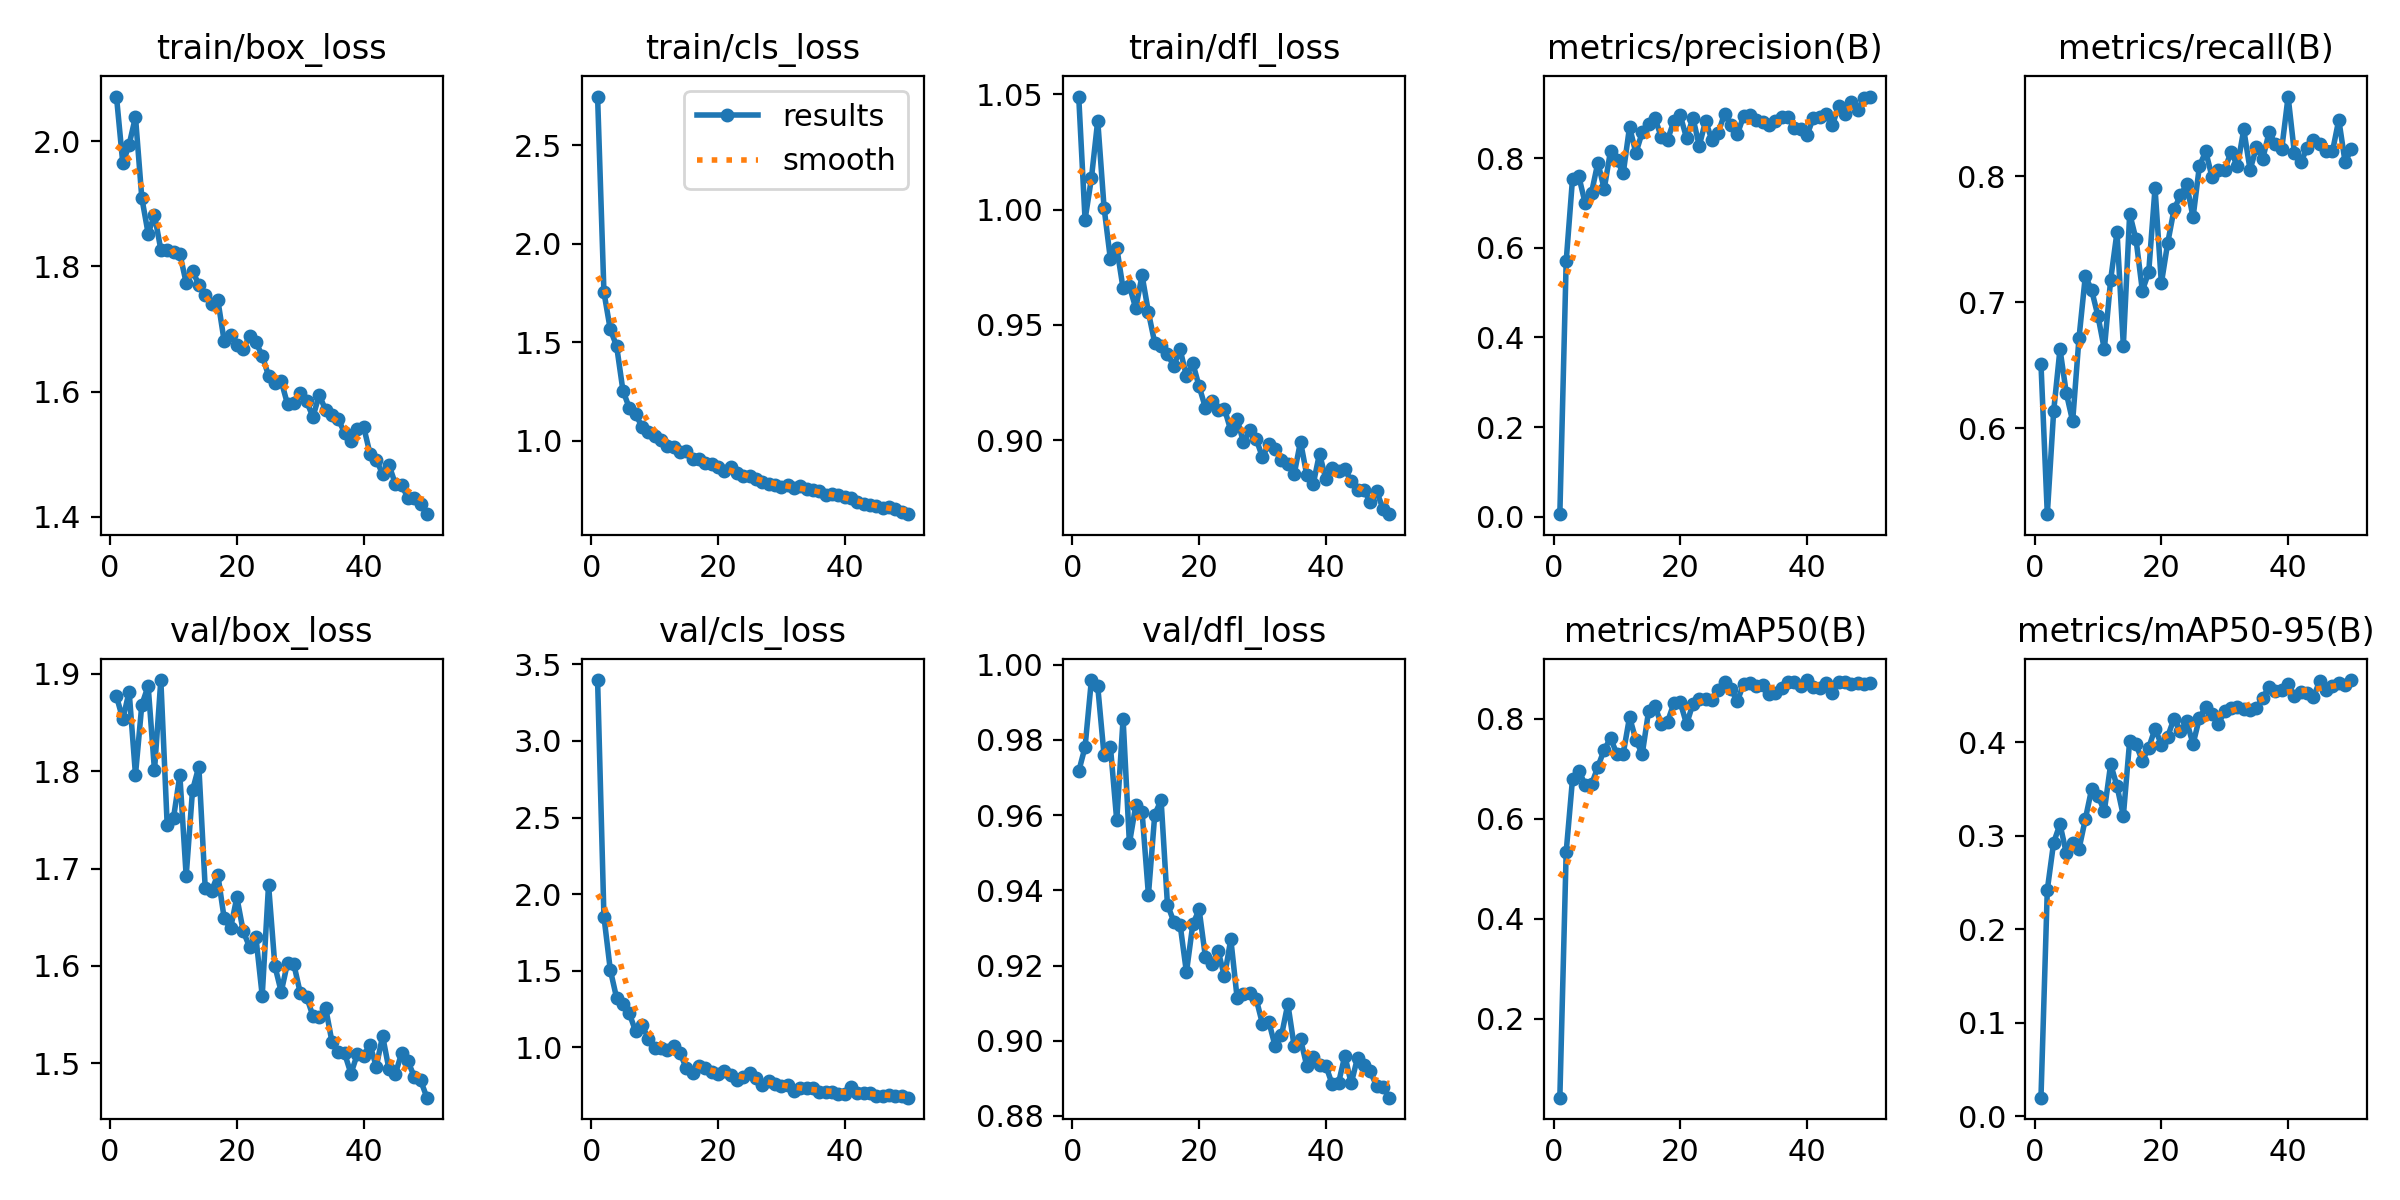

Source data for this figure (header and first rows):
epoch, time, train/box_loss, train/cls_loss, train/dfl_loss, metrics/precision(B), metrics/recall(B), metrics/mAP50(B), metrics/mAP50-95(B), val/box_loss, val/cls_loss, val/dfl_loss, lr/pg0, lr/pg1, lr/pg2
1, 15.31, 2.071, 2.748, 1.049, 0.00622, 0.6512, 0.04227, 0.01984, 1.877, 3.397, 0.9716, 0.0006569, 0.0006569, 0.0006569
2, 21.29, 1.964, 1.754, 0.9957, 0.57, 0.5318, 0.5337, 0.242, 1.853, 1.853, 0.9781, 0.001297, 0.001297, 0.001297
3, 25.76, 1.994, 1.566, 1.014, 0.7542, 0.6134, 0.6798, 0.2925, 1.882, 1.507, 0.9959, 0.001911, 0.001911, 0.001911
4, 29.95, 2.039, 1.482, 1.039, 0.7589, 0.6628, 0.6965, 0.3122, 1.796, 1.322, 0.9942, 0.001881, 0.001881, 0.001881
5, 34.17, 1.909, 1.255, 1.001, 0.6987, 0.6279, 0.6678, 0.2812, 1.868, 1.281, 0.9759, 0.001842, 0.001842, 0.001842
6, 38.36, 1.852, 1.167, 0.9784, 0.7225, 0.6056, 0.6687, 0.292, 1.888, 1.221, 0.9782, 0.001802, 0.001802, 0.001802
7, 42.55, 1.882, 1.135, 0.9836, 0.7898, 0.6715, 0.7039, 0.2856, 1.801, 1.105, 0.9586, 0.001762, 0.001762, 0.001762
8, 46.7, 1.827, 1.072, 0.9658, 0.7312, 0.7209, 0.7382, 0.3176, 1.894, 1.146, 0.9856, 0.001723, 0.001723, 0.001723
9, 50.87, 1.826, 1.047, 0.9668, 0.8161, 0.7096, 0.7613, 0.35, 1.745, 1.057, 0.9525, 0.001683, 0.001683, 0.001683
10, 55.06, 1.823, 1.027, 0.9573, 0.7961, 0.6889, 0.7298, 0.3426, 1.752, 0.9943, 0.9625, 0.001644, 0.001644, 0.001644
11, 59.24, 1.82, 1.004, 0.9715, 0.7658, 0.6628, 0.7303, 0.3263, 1.796, 0.9964, 0.9608, 0.001604, 0.001604, 0.001604
12, 63.39, 1.774, 0.9745, 0.9555, 0.8695, 0.718, 0.8036, 0.3764, 1.692, 0.9849, 0.9388, 0.001564, 0.001564, 0.001564
13, 67.65, 1.792, 0.9686, 0.9422, 0.8111, 0.7558, 0.7576, 0.3528, 1.78, 1.01, 0.9601, 0.001525, 0.001525, 0.001525
14, 71.83, 1.771, 0.9411, 0.941, 0.8576, 0.6657, 0.7294, 0.3212, 1.805, 0.9637, 0.964, 0.001485, 0.001485, 0.001485
15, 76.01, 1.755, 0.9482, 0.9373, 0.8762, 0.7703, 0.8149, 0.4015, 1.681, 0.8638, 0.9362, 0.001446, 0.001446, 0.001446
16, 80.21, 1.739, 0.9057, 0.9323, 0.8889, 0.75, 0.8262, 0.3975, 1.677, 0.8311, 0.9317, 0.001406, 0.001406, 0.001406
17, 84.39, 1.746, 0.9092, 0.9394, 0.8475, 0.7093, 0.789, 0.3799, 1.694, 0.8774, 0.9309, 0.001366, 0.001366, 0.001366
18, 88.56, 1.68, 0.8855, 0.9277, 0.8406, 0.7238, 0.7943, 0.3938, 1.649, 0.8644, 0.9182, 0.001327, 0.001327, 0.001327
19, 92.75, 1.691, 0.8816, 0.9334, 0.8825, 0.7907, 0.831, 0.4143, 1.639, 0.8396, 0.9309, 0.001287, 0.001287, 0.001287
20, 96.92, 1.674, 0.8681, 0.9233, 0.8951, 0.7151, 0.8331, 0.3973, 1.67, 0.8243, 0.9349, 0.001248, 0.001248, 0.001248
21, 101.1, 1.668, 0.8488, 0.914, 0.8444, 0.7471, 0.7893, 0.4059, 1.636, 0.846, 0.9222, 0.001208, 0.001208, 0.001208
22, 105.3, 1.688, 0.8675, 0.9171, 0.8897, 0.7738, 0.8301, 0.4251, 1.62, 0.8177, 0.9203, 0.001168, 0.001168, 0.001168
23, 109.6, 1.679, 0.837, 0.9132, 0.8274, 0.7849, 0.8401, 0.4114, 1.63, 0.7888, 0.9239, 0.001129, 0.001129, 0.001129
24, 113.8, 1.658, 0.8232, 0.9136, 0.8826, 0.7936, 0.8403, 0.4221, 1.569, 0.8071, 0.9171, 0.001089, 0.001089, 0.001089
25, 117.9, 1.625, 0.823, 0.9042, 0.8398, 0.7674, 0.8369, 0.3978, 1.683, 0.8312, 0.927, 0.00105, 0.00105, 0.00105
26, 122, 1.614, 0.8062, 0.9092, 0.8568, 0.8081, 0.8586, 0.4257, 1.6, 0.7964, 0.9113, 0.00101, 0.00101, 0.00101
27, 126.2, 1.617, 0.7927, 0.899, 0.8988, 0.8198, 0.8739, 0.4375, 1.573, 0.7542, 0.9125, 0.0009704, 0.0009704, 0.0009704
28, 130.3, 1.58, 0.7808, 0.9043, 0.873, 0.7994, 0.8593, 0.43, 1.603, 0.7806, 0.9127, 0.0009308, 0.0009308, 0.0009308
29, 134.5, 1.582, 0.7747, 0.9005, 0.8527, 0.8052, 0.8357, 0.419, 1.601, 0.7576, 0.9112, 0.0008912, 0.0008912, 0.0008912
30, 138.6, 1.598, 0.7679, 0.8926, 0.8934, 0.8052, 0.869, 0.4337, 1.572, 0.7501, 0.9045, 0.0008516, 0.0008516, 0.0008516
31, 142.8, 1.585, 0.7759, 0.8985, 0.8952, 0.8196, 0.8712, 0.4364, 1.568, 0.7526, 0.9051, 0.000812, 0.000812, 0.000812
32, 147, 1.56, 0.7593, 0.896, 0.8853, 0.808, 0.8658, 0.4379, 1.549, 0.7174, 0.8985, 0.0007724, 0.0007724, 0.0007724
33, 151.1, 1.594, 0.7687, 0.8913, 0.8809, 0.8372, 0.8667, 0.435, 1.548, 0.736, 0.9014, 0.0007328, 0.0007328, 0.0007328
34, 155.3, 1.571, 0.754, 0.8897, 0.8733, 0.8052, 0.8498, 0.4344, 1.557, 0.7316, 0.9098, 0.0006932, 0.0006932, 0.0006932
35, 159.4, 1.563, 0.7492, 0.8852, 0.8817, 0.823, 0.8515, 0.4363, 1.522, 0.7311, 0.8985, 0.0006536, 0.0006536, 0.0006536
36, 163.7, 1.556, 0.7453, 0.8994, 0.8919, 0.8139, 0.8622, 0.4474, 1.511, 0.7109, 0.9004, 0.000614, 0.000614, 0.000614
37, 167.9, 1.535, 0.7247, 0.8847, 0.8914, 0.835, 0.8737, 0.459, 1.51, 0.7068, 0.8932, 0.0005744, 0.0005744, 0.0005744
38, 172.1, 1.521, 0.7303, 0.8809, 0.8676, 0.8256, 0.8736, 0.4549, 1.489, 0.7107, 0.8956, 0.0005348, 0.0005348, 0.0005348
39, 176.2, 1.54, 0.725, 0.8942, 0.8653, 0.822, 0.8658, 0.4559, 1.509, 0.6977, 0.8936, 0.0004952, 0.0004952, 0.0004952
40, 180.4, 1.544, 0.7138, 0.883, 0.8508, 0.8634, 0.8776, 0.4624, 1.508, 0.6921, 0.8934, 0.0004556, 0.0004556, 0.0004556
41, 185.5, 1.501, 0.712, 0.8879, 0.8894, 0.8182, 0.8634, 0.4491, 1.519, 0.7393, 0.8884, 0.000416, 0.000416, 0.000416
42, 189.6, 1.491, 0.6886, 0.8866, 0.8921, 0.8111, 0.8618, 0.4534, 1.496, 0.7041, 0.8888, 0.0003764, 0.0003764, 0.0003764
43, 193.7, 1.469, 0.6794, 0.8877, 0.898, 0.8227, 0.8725, 0.4524, 1.528, 0.7046, 0.8961, 0.0003368, 0.0003368, 0.0003368
44, 197.9, 1.483, 0.6764, 0.8821, 0.8726, 0.8285, 0.852, 0.4482, 1.494, 0.7033, 0.8886, 0.0002972, 0.0002972, 0.0002972
45, 202, 1.453, 0.6675, 0.8784, 0.9166, 0.8256, 0.8741, 0.4653, 1.489, 0.682, 0.8955, 0.0002576, 0.0002576, 0.0002576
46, 206.1, 1.451, 0.6579, 0.8785, 0.8987, 0.8198, 0.8738, 0.4559, 1.51, 0.6816, 0.8936, 0.000218, 0.000218, 0.000218
47, 210.2, 1.43, 0.6637, 0.8731, 0.9239, 0.8198, 0.8699, 0.4596, 1.502, 0.6899, 0.8918, 0.0001784, 0.0001784, 0.0001784
48, 214.3, 1.43, 0.6531, 0.878, 0.9064, 0.845, 0.872, 0.4635, 1.486, 0.6797, 0.8881, 0.0001388, 0.0001388, 0.0001388
49, 218.4, 1.42, 0.6375, 0.8704, 0.9336, 0.8111, 0.8707, 0.4609, 1.482, 0.6792, 0.8877, 9.92e-05, 9.92e-05, 9.92e-05
50, 222.5, 1.404, 0.6277, 0.8679, 0.937, 0.822, 0.8723, 0.4663, 1.465, 0.6709, 0.8849, 5.96e-05, 5.96e-05, 5.96e-05
